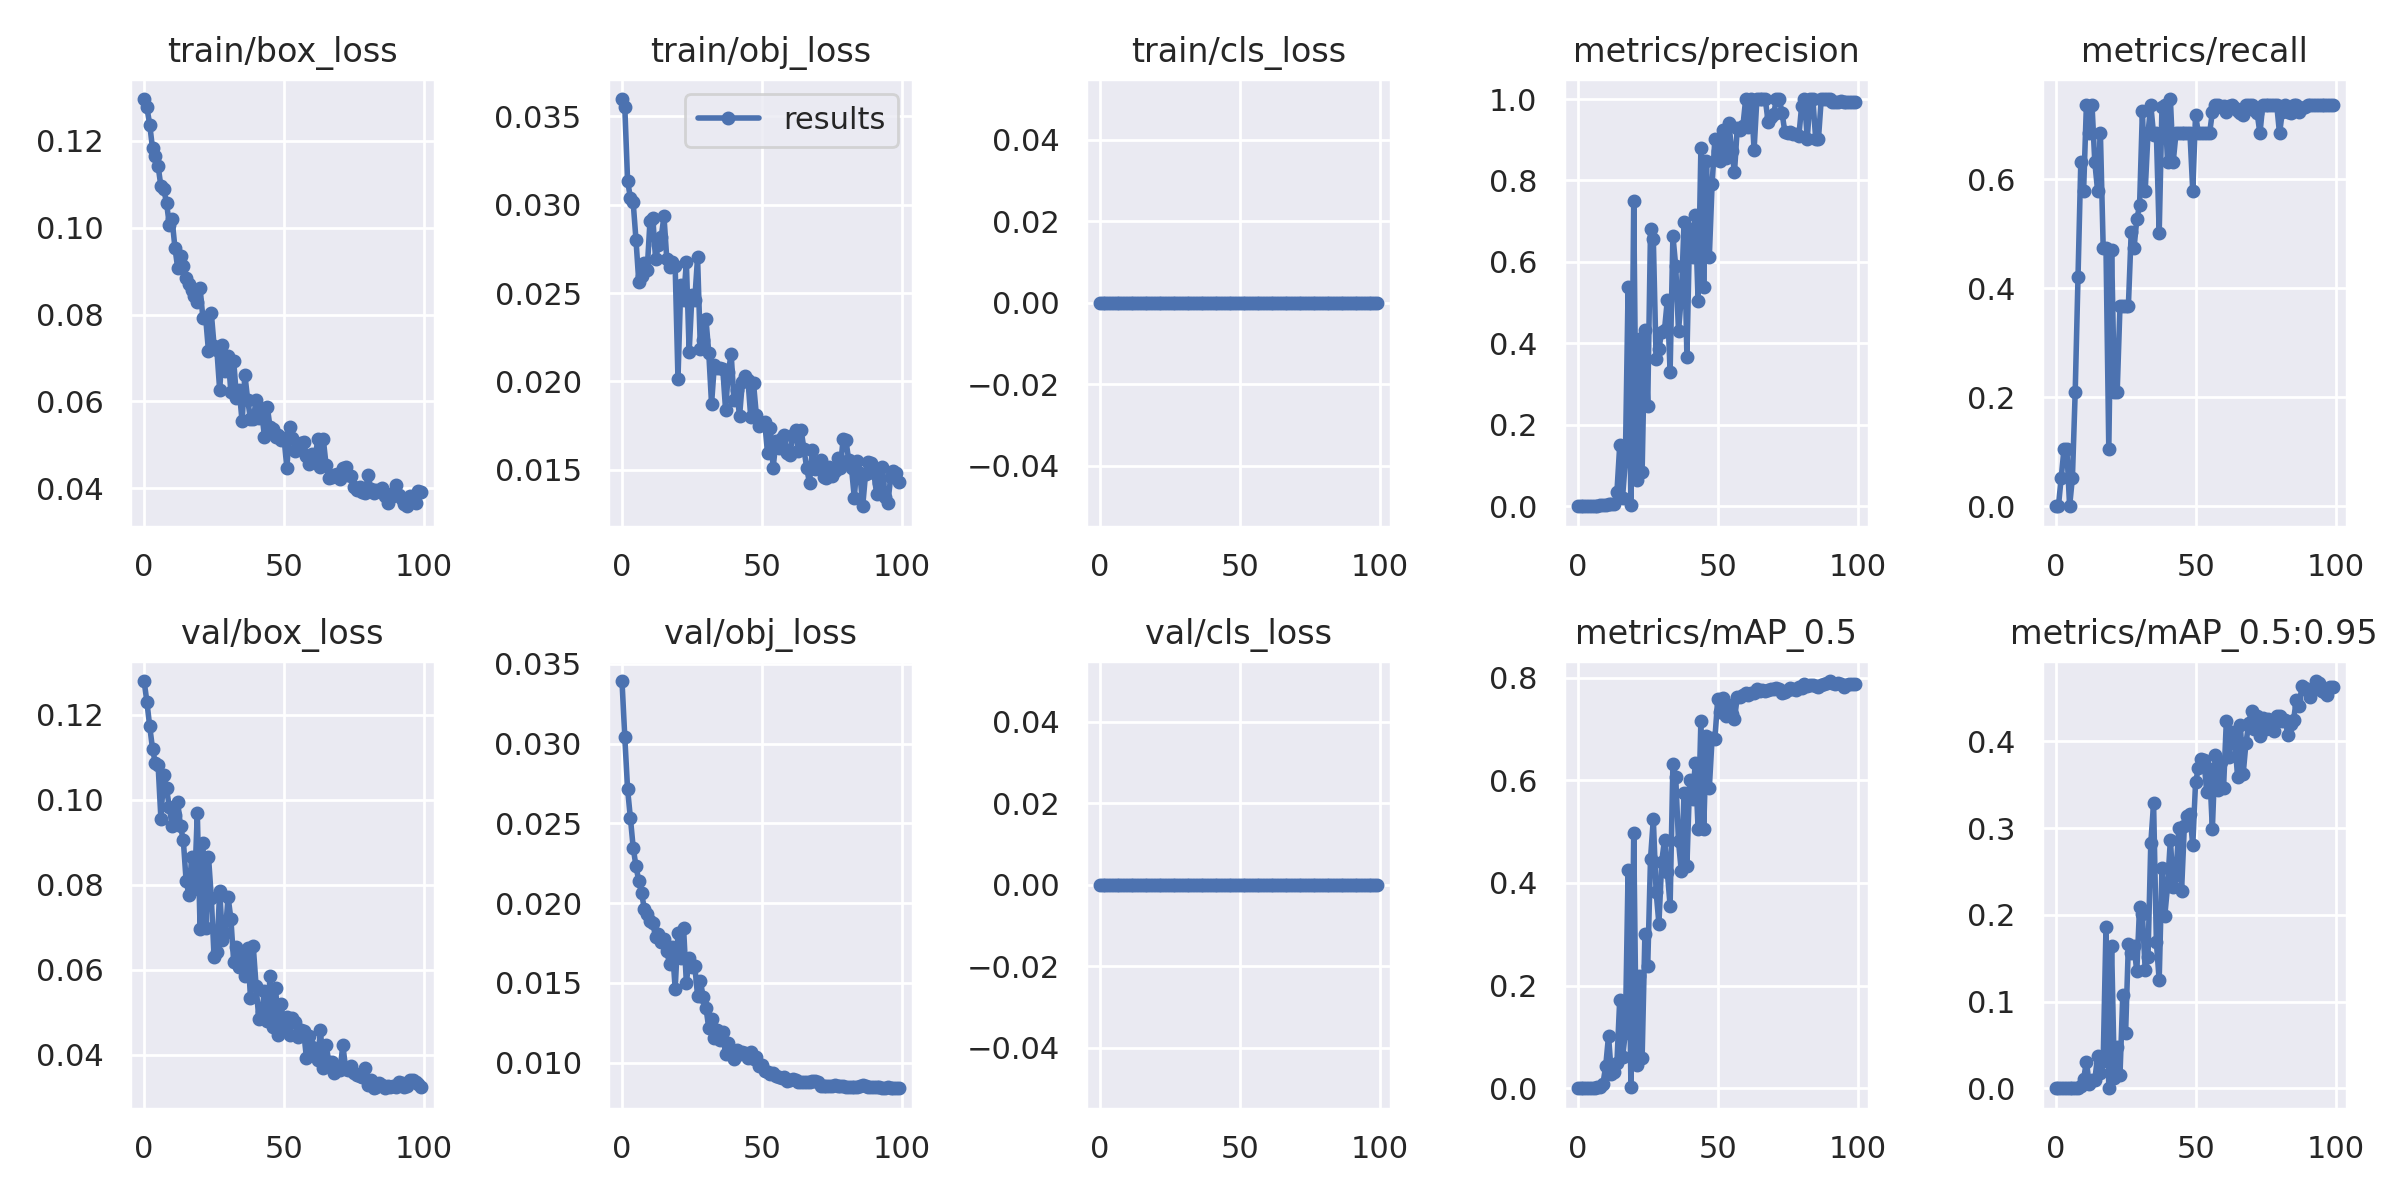

The file beside this chart, header and first rows:
epoch, train/box_loss, train/obj_loss, train/cls_loss, metrics/precision, metrics/recall, metrics/mAP_0.5, metrics/mAP_0.5:0.95, val/box_loss, val/obj_loss, val/cls_loss, x/lr0, x/lr1, x/lr2
0, 0.1296, 0.03598, 0, 0, 0, 0, 0, 0.1279, 0.03392, 0, 0.0964, 0.0004, 0.0004
1, 0.1277, 0.03554, 0, 0, 0, 0, 0, 0.123, 0.0304, 0, 0.09189, 0.0008911, 0.0008911
2, 0.1238, 0.03135, 0, 0.0003333, 0.05263, 0.0006711, 6.7112e-05, 0.1173, 0.02713, 0, 0.08737, 0.001372, 0.001372
3, 0.1183, 0.03039, 0, 0.0006667, 0.1053, 0.00106, 0.000106, 0.112, 0.02534, 0, 0.08284, 0.001844, 0.001844
4, 0.1166, 0.03013, 0, 0.0006667, 0.1053, 0.000525, 7.4138e-05, 0.1086, 0.02348, 0, 0.0783, 0.002305, 0.002305
5, 0.1142, 0.02801, 0, 0, 0, 0, 0, 0.1081, 0.02231, 0, 0.07376, 0.002756, 0.002756
6, 0.1095, 0.02563, 0, 0.0003333, 0.05263, 0.0003386, 0.0001016, 0.09553, 0.02139, 0, 0.0692, 0.003198, 0.003198
7, 0.1089, 0.02599, 0, 0.001333, 0.2105, 0.001739, 0.000356, 0.1059, 0.02062, 0, 0.06463, 0.00363, 0.00363
8, 0.1058, 0.02673, 0, 0.002667, 0.421, 0.002427, 0.0004282, 0.1027, 0.01963, 0, 0.06005, 0.004052, 0.004052
9, 0.1007, 0.02631, 0, 0.004, 0.6316, 0.00855, 0.002048, 0.09825, 0.01933, 0, 0.05546, 0.004463, 0.004463
10, 0.1019, 0.02907, 0, 0.003667, 0.5789, 0.04369, 0.01059, 0.0939, 0.01891, 0, 0.05087, 0.004865, 0.004865
11, 0.09544, 0.02927, 0, 0.004667, 0.7368, 0.1021, 0.03053, 0.09644, 0.01874, 0, 0.04626, 0.005258, 0.005258
12, 0.09069, 0.02693, 0, 0.004333, 0.6842, 0.02739, 0.004894, 0.0995, 0.01788, 0, 0.04164, 0.00564, 0.00564
13, 0.09339, 0.02771, 0, 0.004667, 0.7368, 0.03261, 0.008942, 0.09373, 0.01808, 0, 0.03701, 0.006012, 0.006012
14, 0.09118, 0.02817, 0, 0.03487, 0.6316, 0.05012, 0.009209, 0.09052, 0.01755, 0, 0.03237, 0.006374, 0.006374
15, 0.08843, 0.02934, 0, 0.1497, 0.5789, 0.1728, 0.0375, 0.08097, 0.01773, 0, 0.02773, 0.006727, 0.006727
16, 0.08699, 0.02693, 0, 0.02138, 0.6842, 0.06021, 0.0174, 0.07765, 0.01697, 0, 0.02307, 0.007069, 0.007069
17, 0.08557, 0.02649, 0, 0.1099, 0.4737, 0.1076, 0.03196, 0.08658, 0.0162, 0, 0.0184, 0.007402, 0.007402
18, 0.08432, 0.02676, 0, 0.5391, 0.4737, 0.426, 0.1862, 0.07897, 0.01723, 0, 0.01372, 0.007725, 0.007725
19, 0.08291, 0.02651, 0, 0.004076, 0.1053, 0.003043, 0.0007344, 0.09688, 0.01463, 0, 0.009038, 0.008038, 0.008038
20, 0.08605, 0.02015, 0, 0.7487, 0.4706, 0.4979, 0.1645, 0.06955, 0.01816, 0, 0.00802, 0.00802, 0.00802
21, 0.07919, 0.02545, 0, 0.06427, 0.2105, 0.04479, 0.01173, 0.08975, 0.01654, 0, 0.00802, 0.00802, 0.00802
22, 0.07922, 0.0246, 0, 0.4105, 0.2105, 0.2196, 0.04791, 0.06972, 0.01845, 0, 0.007921, 0.007921, 0.007921
23, 0.0715, 0.02675, 0, 0.085, 0.3684, 0.05903, 0.01555, 0.08662, 0.015, 0, 0.007822, 0.007822, 0.007822
24, 0.08038, 0.02167, 0, 0.4327, 0.3684, 0.3014, 0.1078, 0.07695, 0.01659, 0, 0.007723, 0.007723, 0.007723
25, 0.07277, 0.0249, 0, 0.2461, 0.3684, 0.2384, 0.06368, 0.06293, 0.01601, 0, 0.007624, 0.007624, 0.007624
26, 0.07179, 0.02462, 0, 0.6798, 0.3684, 0.4474, 0.1667, 0.06413, 0.01607, 0, 0.007525, 0.007525, 0.007525
27, 0.0626, 0.02702, 0, 0.656, 0.5027, 0.5248, 0.1563, 0.07864, 0.01421, 0, 0.007426, 0.007426, 0.007426
28, 0.07288, 0.02186, 0, 0.3605, 0.4737, 0.3825, 0.1646, 0.06706, 0.01512, 0, 0.007327, 0.007327, 0.007327
29, 0.06708, 0.02236, 0, 0.3866, 0.5263, 0.3209, 0.1348, 0.06861, 0.01413, 0, 0.007228, 0.007228, 0.007228
30, 0.07054, 0.02351, 0, 0.4283, 0.5525, 0.4412, 0.2094, 0.07709, 0.01346, 0, 0.007129, 0.007129, 0.007129
31, 0.06211, 0.02163, 0, 0.4334, 0.7249, 0.484, 0.2005, 0.07198, 0.01217, 0, 0.00703, 0.00703, 0.00703
32, 0.06939, 0.01872, 0, 0.5059, 0.5789, 0.422, 0.1368, 0.06181, 0.01274, 0, 0.006931, 0.006931, 0.006931
33, 0.06085, 0.02095, 0, 0.3305, 0.6842, 0.3558, 0.151, 0.06542, 0.01156, 0, 0.006832, 0.006832, 0.006832
34, 0.06252, 0.02077, 0, 0.6642, 0.7368, 0.6317, 0.2825, 0.06065, 0.01205, 0, 0.006733, 0.006733, 0.006733
35, 0.05539, 0.02073, 0, 0.59, 0.6817, 0.6059, 0.3286, 0.0639, 0.0114, 0, 0.006634, 0.006634, 0.006634
36, 0.06614, 0.02071, 0, 0.4313, 0.6842, 0.481, 0.1684, 0.05854, 0.01193, 0, 0.006535, 0.006535, 0.006535
37, 0.06036, 0.01841, 0, 0.5136, 0.5008, 0.4224, 0.1248, 0.06524, 0.01052, 0, 0.006436, 0.006436, 0.006436
38, 0.05595, 0.02051, 0, 0.699, 0.7336, 0.5759, 0.2536, 0.05332, 0.01124, 0, 0.006337, 0.006337, 0.006337
39, 0.05585, 0.02157, 0, 0.3674, 0.7368, 0.4332, 0.1989, 0.0655, 0.0107, 0, 0.006238, 0.006238, 0.006238
40, 0.06024, 0.01895, 0, 0.6811, 0.6316, 0.6009, 0.2334, 0.05618, 0.01025, 0, 0.006139, 0.006139, 0.006139
41, 0.05622, 0.01949, 0, 0.612, 0.7474, 0.5634, 0.2867, 0.04834, 0.01082, 0, 0.00604, 0.00604, 0.00604
42, 0.05773, 0.01803, 0, 0.7153, 0.6316, 0.6335, 0.2327, 0.04995, 0.01054, 0, 0.005941, 0.005941, 0.005941
43, 0.05173, 0.01996, 0, 0.5051, 0.6842, 0.5057, 0.2465, 0.05495, 0.01067, 0, 0.005842, 0.005842, 0.005842
44, 0.05878, 0.02032, 0, 0.8794, 0.6842, 0.7155, 0.3002, 0.04791, 0.01062, 0, 0.005743, 0.005743, 0.005743
45, 0.05401, 0.02009, 0, 0.5378, 0.6842, 0.5048, 0.2279, 0.05851, 0.01031, 0, 0.005644, 0.005644, 0.005644
46, 0.05369, 0.01796, 0, 0.8471, 0.6842, 0.6868, 0.3029, 0.04657, 0.01066, 0, 0.005545, 0.005545, 0.005545
47, 0.05186, 0.01988, 0, 0.611, 0.6842, 0.5843, 0.3145, 0.0556, 0.01022, 0, 0.005446, 0.005446, 0.005446
48, 0.05221, 0.01809, 0, 0.7912, 0.6842, 0.6818, 0.316, 0.04463, 0.01033, 0, 0.005347, 0.005347, 0.005347
49, 0.05113, 0.0175, 0, 0.9018, 0.5789, 0.6808, 0.2802, 0.05185, 0.009798, 0, 0.005248, 0.005248, 0.005248
50, 0.05148, 0.01759, 0, 0.8721, 0.7187, 0.758, 0.3529, 0.04586, 0.009838, 0, 0.005149, 0.005149, 0.005149
51, 0.04464, 0.01772, 0, 0.8485, 0.6842, 0.734, 0.3693, 0.04893, 0.009497, 0, 0.00505, 0.00505, 0.00505
52, 0.05419, 0.01593, 0, 0.9244, 0.6842, 0.761, 0.3802, 0.0446, 0.009446, 0, 0.004951, 0.004951, 0.004951
53, 0.05147, 0.01735, 0, 0.8541, 0.6842, 0.726, 0.3781, 0.04857, 0.009268, 0, 0.004852, 0.004852, 0.004852
54, 0.04867, 0.01512, 0, 0.9406, 0.6842, 0.7462, 0.3413, 0.04768, 0.009332, 0, 0.004753, 0.004753, 0.004753
55, 0.04924, 0.0166, 0, 0.8734, 0.6842, 0.7297, 0.3684, 0.04411, 0.009189, 0, 0.004654, 0.004654, 0.004654
56, 0.0505, 0.01624, 0, 0.8207, 0.7233, 0.7201, 0.299, 0.04593, 0.009116, 0, 0.004555, 0.004555, 0.004555
57, 0.05069, 0.0168, 0, 0.9295, 0.7368, 0.7626, 0.385, 0.04555, 0.009069, 0, 0.004456, 0.004456, 0.004456
58, 0.04735, 0.01699, 0, 0.9245, 0.7368, 0.7626, 0.3445, 0.0392, 0.009103, 0, 0.004357, 0.004357, 0.004357
59, 0.04547, 0.01593, 0, 0.9331, 0.7337, 0.767, 0.3765, 0.04431, 0.008879, 0, 0.004258, 0.004258, 0.004258
... 40 more rows
